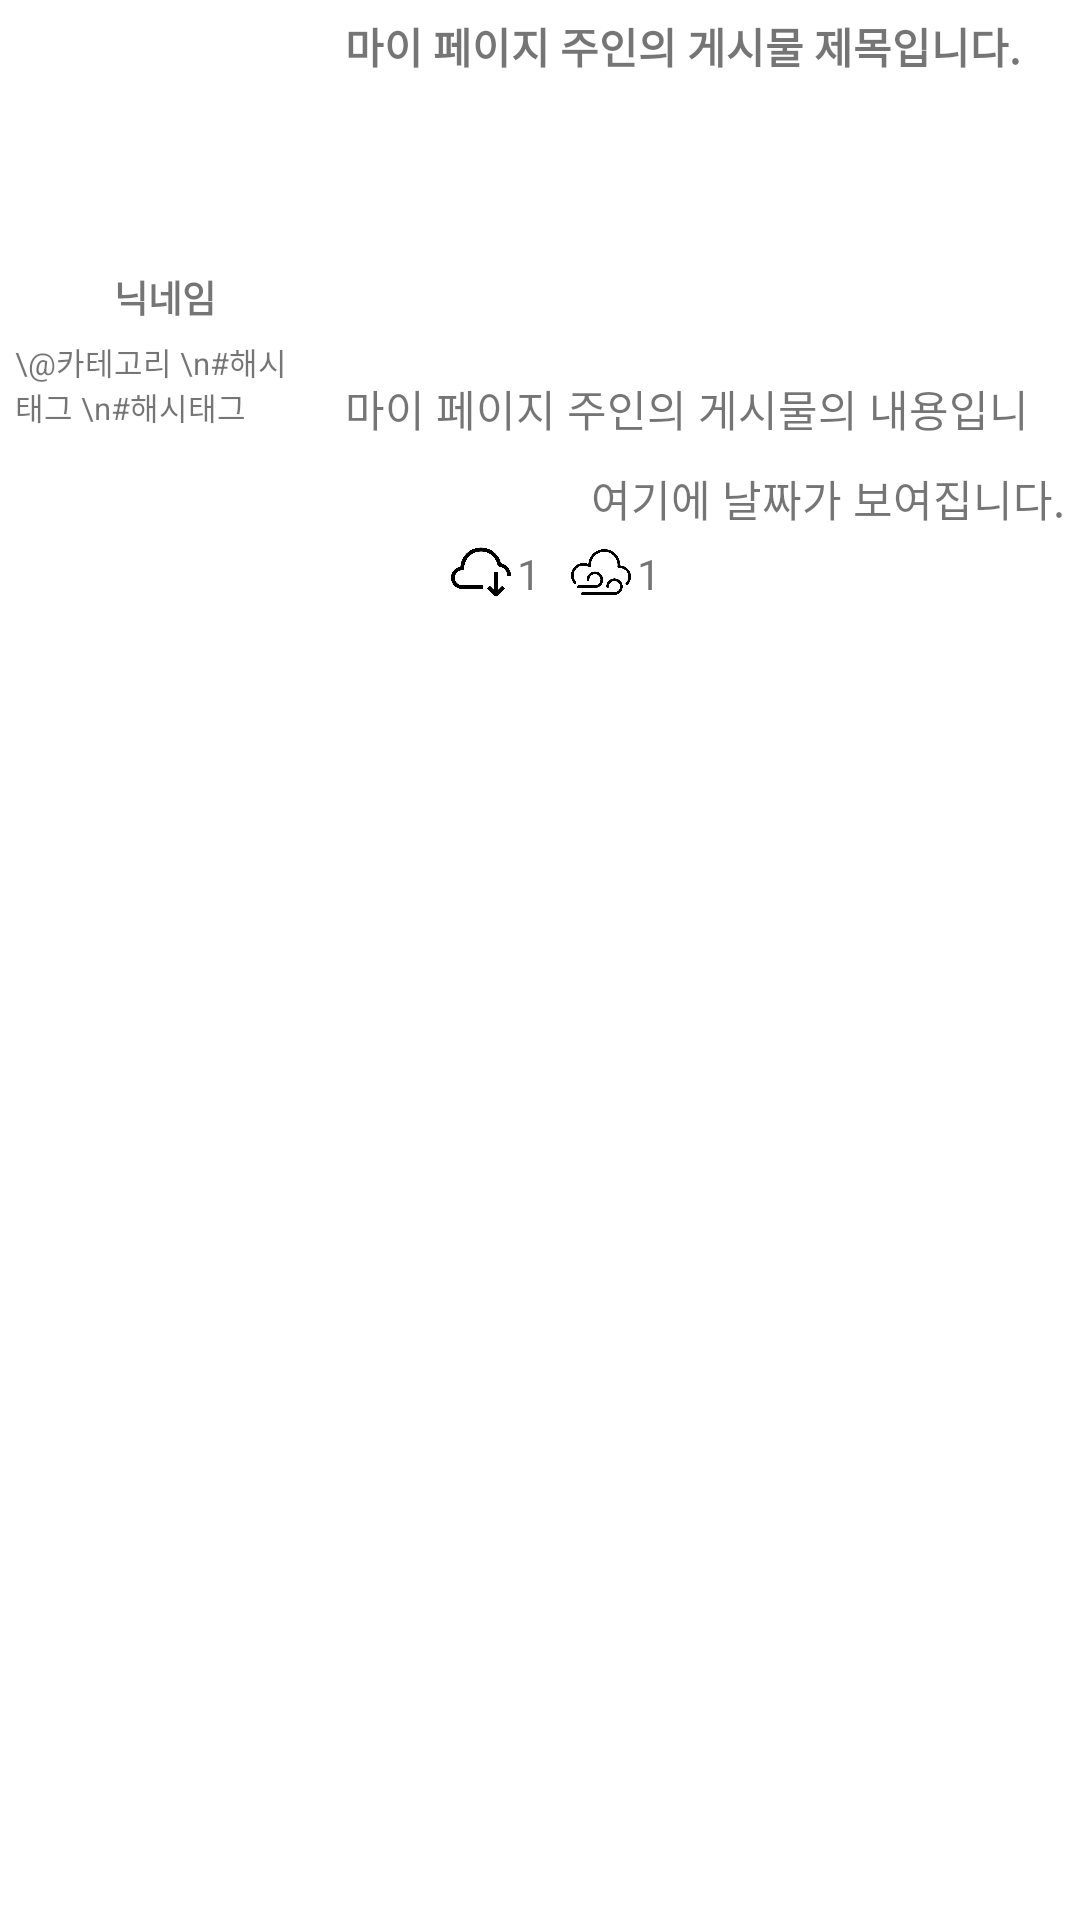

This screen was rendered from an Android layout file. Write that file and the resources it references.
<!-- AndroidManifest.xml: application theme Theme.HOBBING -->
<!-- res/layout/list_my_page_post.xml -->
<?xml version="1.0" encoding="utf-8"?>
<LinearLayout xmlns:android="http://schemas.android.com/apk/res/android"
    xmlns:tools="http://schemas.android.com/tools"
    android:layout_width="match_parent"
    android:layout_height="match_parent"
    android:orientation="vertical">
    <LinearLayout
        android:layout_width="match_parent"
        android:layout_height="wrap_content"
        android:orientation="horizontal">

        <LinearLayout
            android:layout_width="wrap_content"
            android:layout_height="wrap_content"
            android:gravity="center"
            android:orientation="vertical">

            <ImageView
                android:id="@+id/list_my_page_profile"
                android:layout_width="80dp"
                android:layout_height="80dp"
                android:layout_marginTop="5dp"
                android:layout_marginLeft="10dp"
                android:layout_marginRight="10dp"
                tools:srcCompat="@drawable/profile_image" />

            <TextView
                android:id="@+id/list_my_page_writer"
                android:layout_width="100dp"
                android:layout_height="match_parent"
                android:layout_marginLeft="5dp"
                android:layout_marginRight="5dp"
                android:textSize="6pt"
                android:padding="5dp"
                android:gravity="center"
                android:text="닉네임"
                android:textStyle="bold" />

            <TextView
                android:id="@+id/list_my_page_post_category"
                android:layout_width="100dp"
                android:layout_height="wrap_content"
                android:textSize="5pt"
                android:text="\@카테고리 \n#해시태그 \n#해시태그"/>
        </LinearLayout>

        <LinearLayout
            android:layout_width="match_parent"
            android:layout_height="wrap_content"
            android:orientation="vertical">

            <LinearLayout
                android:layout_width="match_parent"
                android:layout_height="wrap_content"
                android:orientation="horizontal">

                <TextView
                    android:id="@+id/list_my_page_title"
                    android:layout_width="250dp"
                    android:layout_height="wrap_content"
                    android:layout_marginRight="5dp"
                    android:padding="5dp"
                    android:text="마이 페이지 주인의 게시물 제목입니다."
                    android:textStyle="bold" />
                <LinearLayout
                    android:layout_width="match_parent"
                    android:layout_height="wrap_content"
                    android:gravity="right">
                    <ImageView
                        android:id="@+id/list_my_page_post_delete"
                        android:layout_width="30dp"
                        android:layout_height="30dp"
                        android:padding="2dp"
                        android:src="@drawable/delete"/>
                </LinearLayout>
            </LinearLayout>
            <LinearLayout
                android:layout_width="wrap_content"
                android:layout_height="wrap_content"
                android:orientation="horizontal">
                <ImageView
                    android:id="@+id/list_my_page_post_image1"
                    android:layout_width="80dp"
                    android:layout_height="80dp"
                    android:layout_margin="5dp"
                    android:textSize="6pt"
                    android:layout_marginLeft="5dp"
                    android:layout_marginRight="5dp" />
                <ImageView
                    android:id="@+id/list_my_page_post_image2"
                    android:layout_width="80dp"
                    android:layout_height="80dp"
                    android:layout_margin="5dp"
                    android:textSize="6pt"
                    android:layout_marginLeft="5dp"
                    android:layout_marginRight="5dp" />

                <ImageView
                    android:id="@+id/list_my_page_post_image3"
                    android:layout_width="80dp"
                    android:layout_height="80dp"
                    android:layout_margin="5dp"
                    android:textSize="6pt"
                    android:layout_marginLeft="5dp"
                    android:layout_marginRight="5dp" />
            </LinearLayout>


            <TextView
                android:id="@+id/list_my_page_tv_description"
                android:layout_width="match_parent"
                android:layout_height="30dp"
                android:textSize="7pt"
                android:text="마이 페이지 주인의 게시물의 내용입니다."
                android:padding="5dp" />
            <TextView
                android:id="@+id/list_my_page_post_date"
                android:layout_width="match_parent"
                android:layout_height="30dp"
                android:textSize="7pt"
                android:gravity="right"
                android:text="여기에 날짜가 보여집니다."
                android:padding="5dp" />

            <LinearLayout
                android:layout_width="match_parent"
                android:layout_height="wrap_content"
                android:orientation="horizontal">

                <LinearLayout
                    android:layout_width="wrap_content"
                    android:layout_height="wrap_content"
                    android:orientation="horizontal">

                    <ImageView
                        android:id="@+id/imageView_like"
                        android:layout_width="20dp"
                        android:layout_height="20dp"
                        android:textSize="6pt"
                        android:layout_marginLeft="5dp"
                        android:src="@drawable/like"/>

                    <TextView
                        android:id="@+id/list_my_page_likes"
                        android:layout_width="wrap_content"
                        android:layout_height="wrap_content"
                        android:layout_gravity="bottom"
                        android:layout_marginLeft="2dp"
                        android:layout_marginRight="5dp"
                        android:text=" "/>

                    <ImageView
                        android:id="@+id/imageView_shared"
                        android:layout_width="20dp"
                        android:layout_height="20dp"
                        android:textSize="6pt"
                        android:layout_marginLeft="5dp"
                        android:src="@drawable/download"/>

                    <TextView
                        android:id="@+id/list_my_page_shares"
                        android:layout_width="wrap_content"
                        android:layout_height="wrap_content"
                        android:layout_gravity="bottom"
                        android:layout_marginLeft="2dp"
                        android:layout_marginRight="5dp"
                        android:text="1"/>

                    <ImageView
                        android:id="@+id/imageView_view"
                        android:layout_width="20dp"
                        android:layout_height="20dp"
                        android:textSize="6pt"
                        android:layout_marginLeft="5dp"
                        android:layout_gravity="right"
                        android:src="@drawable/view"/>

                    <TextView
                        android:id="@+id/list_my_page_views"
                        android:layout_width="wrap_content"
                        android:layout_height="wrap_content"
                        android:layout_gravity="bottom"
                        android:layout_marginLeft="2dp"
                        android:layout_marginRight="5dp"
                        android:gravity="right"
                        android:text="1"/>
                </LinearLayout>
            </LinearLayout>
        </LinearLayout>
    </LinearLayout>
</LinearLayout>
<!-- resources referenced by this layout -->
<resources>
  <!-- drawable download: png bitmap (drawable, 12868 bytes) -->
  <!-- drawable view: png bitmap (drawable, 8871 bytes) -->
  <style name="Theme.HOBBING" parent="Theme.MaterialComponents.DayNight.NoActionBar">
          
          <item name="colorPrimary">@color/purple_500</item>
          <item name="colorPrimaryVariant">@color/purple_700</item>
          <item name="colorOnPrimary">@color/white</item>
          
          <item name="colorSecondary">@color/teal_200</item>
          <item name="colorSecondaryVariant">@color/teal_700</item>
          <item name="colorOnSecondary">@color/black</item>
          
          <item name="android:statusBarColor" tools:targetApi="l">?attr/colorPrimaryVariant</item>
          
      </style>
  <color name="purple_500">#FF6200EE</color>
  <color name="purple_700">#FF3700B3</color>
  <color name="white">#FFFFFFFF</color>
  <color name="teal_200">#FF03DAC5</color>
  <color name="teal_700">#FF018786</color>
  <color name="black">#FF000000</color>
</resources>
